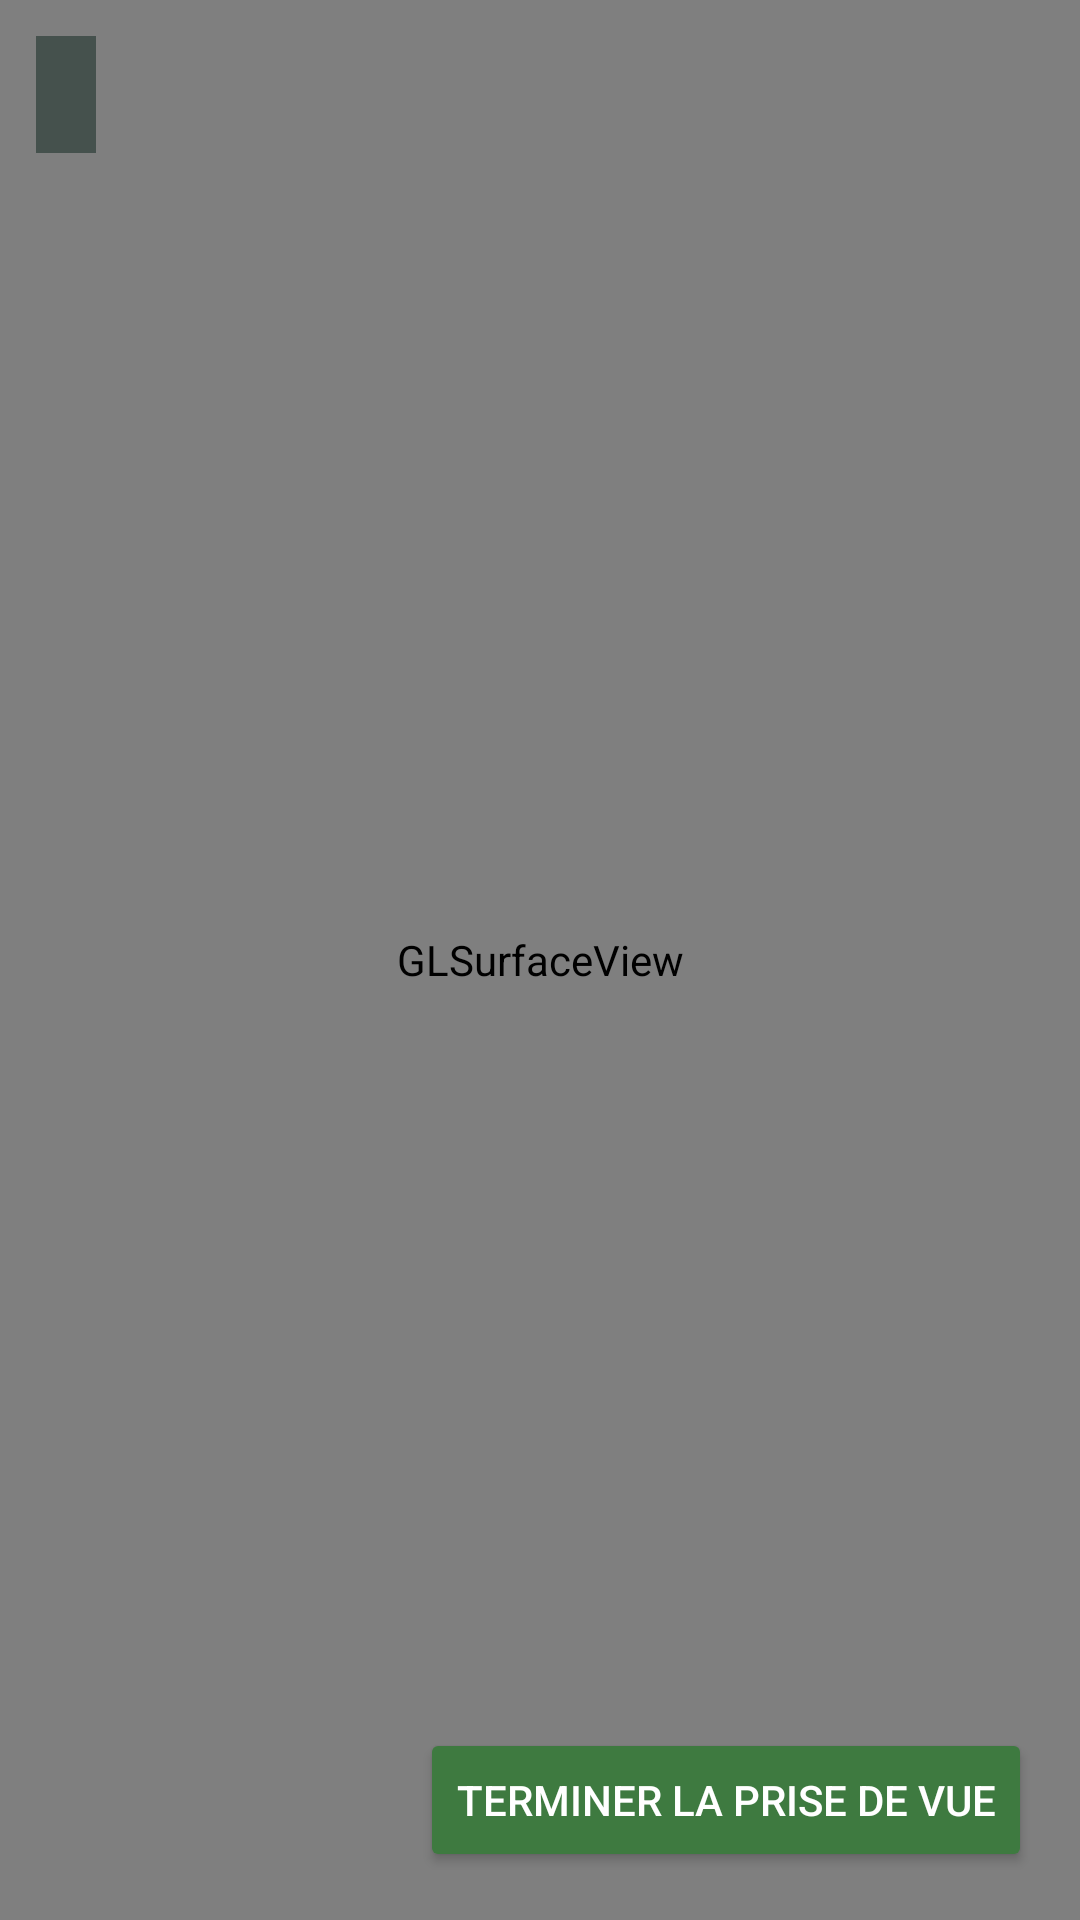

Produce the Android XML layout that renders to this screen, including the resource entries it uses.
<!-- AndroidManifest.xml: application theme Theme.Groma -->
<!-- res/layout/activite_capture.xml -->
<?xml version="1.0" encoding="utf-8"?>
<FrameLayout xmlns:android="http://schemas.android.com/apk/res/android"
    android:layout_width="match_parent" android:layout_height="match_parent">
    <android.opengl.GLSurfaceView android:id="@+id/vue" android:layout_width="match_parent"
        android:layout_height="match_parent" />
    
    <FrameLayout android:id="@+id/surcouche" android:layout_width="match_parent" android:layout_height="match_parent">
    <TextView android:id="@+id/etat" android:layout_width="wrap_content" android:layout_height="wrap_content"
        android:layout_margin="12dp" android:background="@color/voile_marculus" android:padding="10dp"
        android:textColor="@color/creme" android:textSize="14sp" />
    <TextView android:id="@+id/alerte" android:layout_width="wrap_content" android:layout_height="wrap_content"
        android:layout_gravity="center_horizontal|top" android:layout_marginTop="12dp"
        android:background="@color/alerte" android:padding="10dp"
        android:textColor="#FFFFFF" android:textSize="16sp" android:textStyle="bold" android:visibility="gone" />
    <Button android:id="@+id/terminer" android:layout_width="wrap_content" android:layout_height="wrap_content"
        android:layout_gravity="bottom|end" android:layout_margin="16dp" android:text="@string/terminer"
        android:backgroundTint="@color/vert_vif" android:textColor="#FFFFFF" />
    </FrameLayout>
</FrameLayout>
<!-- resources referenced by this layout -->
<resources>
  <color name="alerte">#CCB71C1C</color>
  <color name="creme">#F5EBD8</color>
  <color name="vert_vif">#3E7A40</color>
  <color name="voile_marculus">#CC374742</color>
  <string name="terminer">Terminer la prise de vue</string>
  <style name="Theme.Groma" parent="Theme.AppCompat.DayNight.NoActionBar">
          <item name="colorPrimary">@color/vert_vif</item>
          <item name="colorPrimaryDark">@color/vert_marculus</item>
          <item name="colorAccent">@color/vert_vif</item>
      </style>
  <color name="vert_marculus">#374742</color>
</resources>
